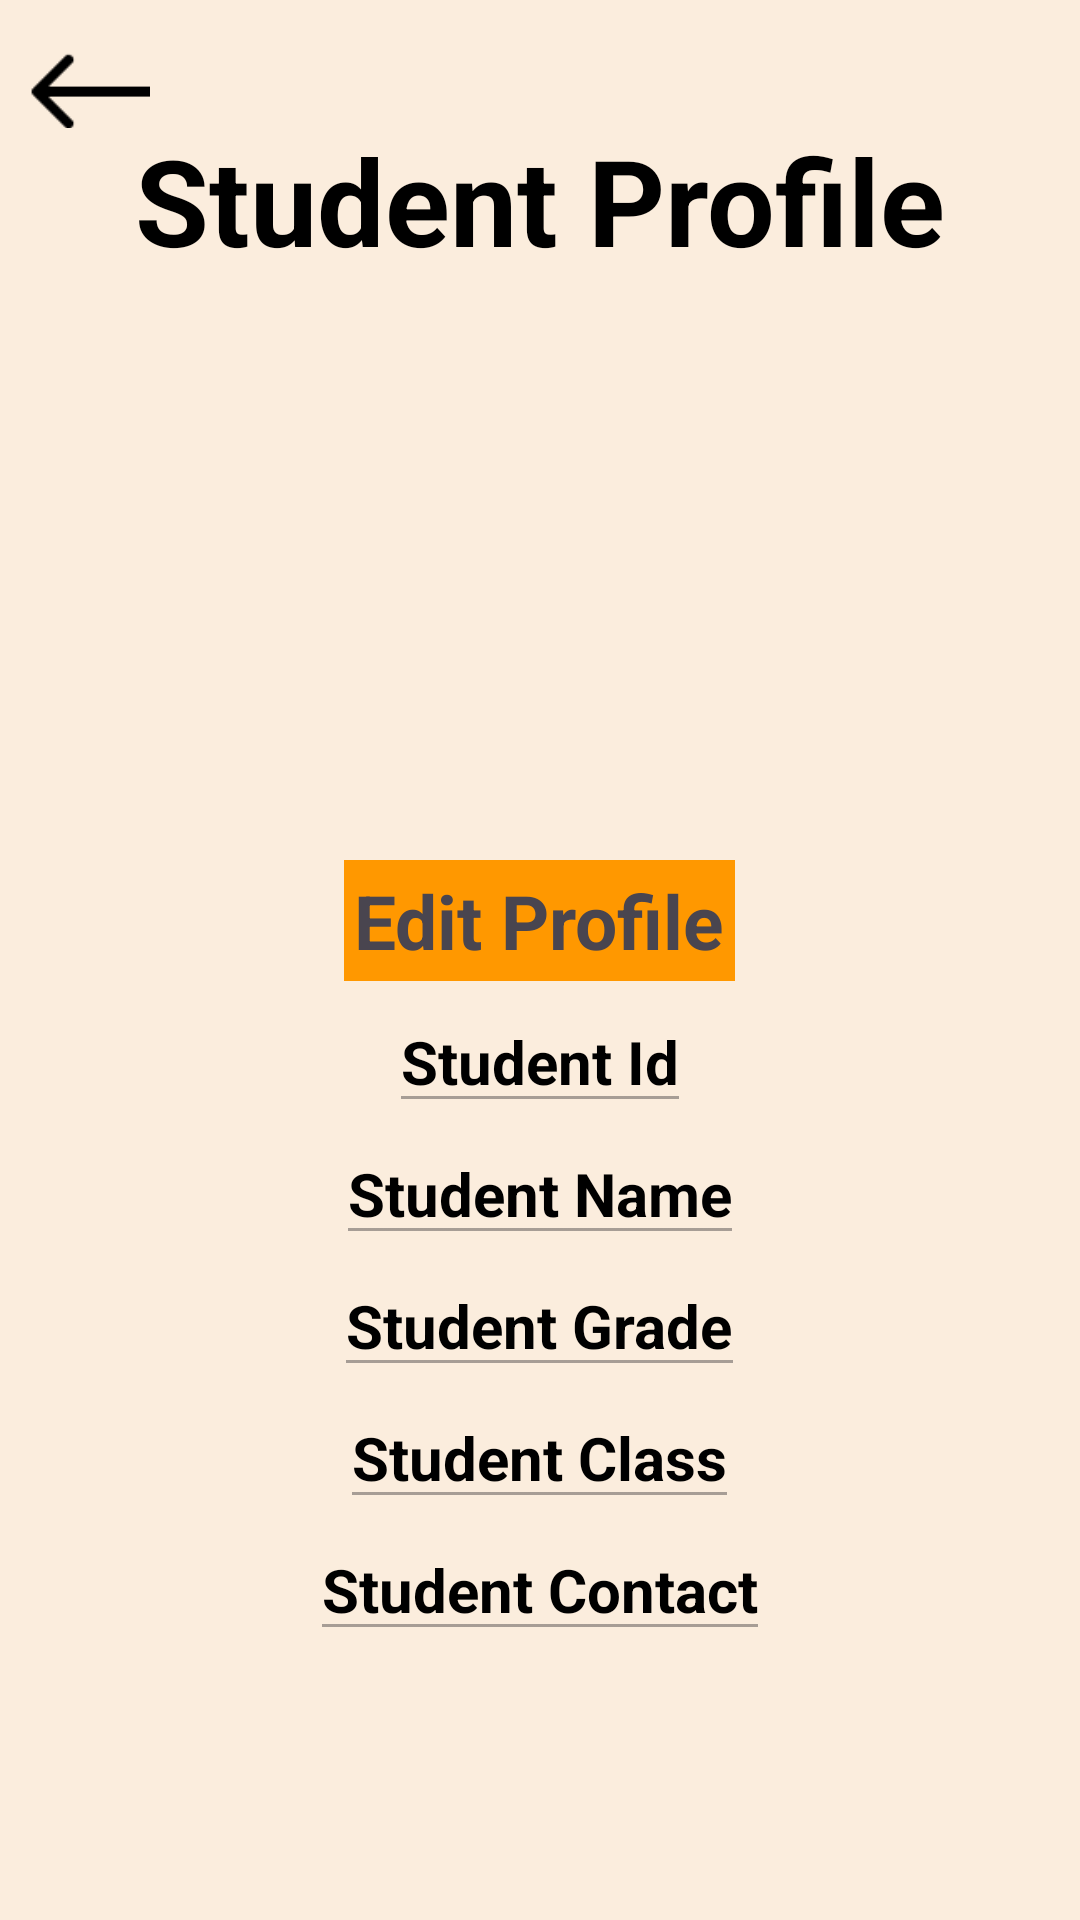

Write the Android layout XML for this screen, with the resource values it uses.
<!-- AndroidManifest.xml: application theme Theme.MyApplicationTest3 -->
<!-- res/layout/activity_student_profile.xml -->
<?xml version="1.0" encoding="utf-8"?>
<RelativeLayout
    xmlns:android="http://schemas.android.com/apk/res/android"
    xmlns:app="http://schemas.android.com/apk/res-auto"
    xmlns:tools="http://schemas.android.com/tools"
    android:layout_width="match_parent"
    android:layout_height="match_parent"
    android:fitsSystemWindows="true"
    tools:context=".StudentProfile"
    android:background="#FBEDDD"
    android:layout_centerHorizontal="true" >

    <ImageView
        android:id="@+id/ImgBack"
        android:layout_width="40dp"
        android:layout_height="40dp"
        android:layout_marginStart="10dp"
        android:layout_marginLeft="10dp"
        android:layout_marginTop="10dp"
        android:layout_marginEnd="10dp"
        android:layout_marginBottom="10dp"
        android:clickable="true"
        app:srcCompat="@drawable/img" />

    <TextView
        android:id="@+id/Heading1"
        android:layout_width="match_parent"
        android:layout_height="wrap_content"
        android:text="Student Profile"
        android:textSize="40dp"
        android:textStyle="bold"
        android:textColor="#000000"
        android:layout_marginTop="40dp"
        android:layout_centerHorizontal="true"
        android:textAlignment="center" />
    <ImageView
        android:id="@+id/proPic"
        android:layout_width="150dp"
        android:layout_height="150dp"
        android:src="@drawable/user"
        android:layout_centerHorizontal="true"
        android:layout_below="@id/Heading1"
        android:layout_margin="20dp"/>

    <TextView
        android:id="@+id/EditProfile"
        android:layout_width="wrap_content"
        android:layout_height="wrap_content"
        android:layout_below="@id/proPic"
        android:layout_centerHorizontal="true"
        android:layout_marginStart="10px"
        android:layout_marginTop="10px"
        android:layout_marginEnd="10px"
        android:layout_marginBottom="10px"
        android:background="#FF9800"
        android:clickable="true"
        android:padding="10px"
        android:text="Edit Profile"
        android:textSize="25sp"
        android:textStyle="bold" />
    <EditText
        android:id="@+id/StudentID"
        android:layout_width="wrap_content"
        android:layout_height="wrap_content"
        android:layout_below="@id/EditProfile"
        android:text="Student Id"
        android:layout_centerHorizontal="true"
        android:enabled="false"
        android:textSize="20sp"
        android:textStyle="bold"
        android:textColor="#000000" />

    <EditText
        android:id="@+id/StudentName"
        android:layout_width="wrap_content"
        android:layout_height="wrap_content"
        android:layout_below="@id/StudentID"
        android:text="Student Name"
        android:layout_centerHorizontal="true"
        android:enabled="false"
        android:textSize="20sp"
        android:textStyle="bold"
        android:textColor="#000000" />

    <EditText
        android:id="@+id/StudentGrade"
        android:layout_width="wrap_content"
        android:layout_height="wrap_content"
        android:layout_below="@id/StudentName"
        android:text="Student Grade"
        android:layout_centerHorizontal="true"
        android:enabled="false"
        android:textSize="20sp"
        android:textStyle="bold"
        android:textColor="#000000" />

    <EditText
        android:id="@+id/StudentClass"
        android:layout_width="wrap_content"
        android:layout_height="wrap_content"
        android:layout_below="@id/StudentGrade"
        android:text="Student Class"
        android:layout_centerHorizontal="true"
        android:enabled="false"
        android:textSize="20sp"
        android:textStyle="bold"
        android:textColor="#000000" />

    <EditText
        android:id="@+id/StudentContact"
        android:layout_width="wrap_content"
        android:layout_height="wrap_content"
        android:layout_below="@id/StudentClass"
        android:text="Student Contact"
        android:layout_centerHorizontal="true"
        android:enabled="false"
        android:textSize="20sp"
        android:textStyle="bold"
        android:textColor="#000000" />

    <Button
        android:id="@+id/Save"
        android:layout_width="wrap_content"
        android:layout_height="wrap_content"
        android:layout_centerHorizontal="true"
        android:layout_marginTop="650dp"
        android:text="save"
        android:textStyle="bold"
        android:textSize="25sp"
        android:textColor="#000000"
        android:backgroundTint="#DF7B05"
        android:visibility="invisible"
        android:enabled="false"/>


</RelativeLayout>
<!-- resources referenced by this layout -->
<resources>
  <!-- drawable img: png bitmap (drawable, 318 bytes) -->
  <style name="Theme.MyApplicationTest3" parent="Base.Theme.MyApplicationTest3" />
  <style name="Base.Theme.MyApplicationTest3" parent="Theme.Material3.DayNight.NoActionBar">
          
          
      </style>
</resources>
